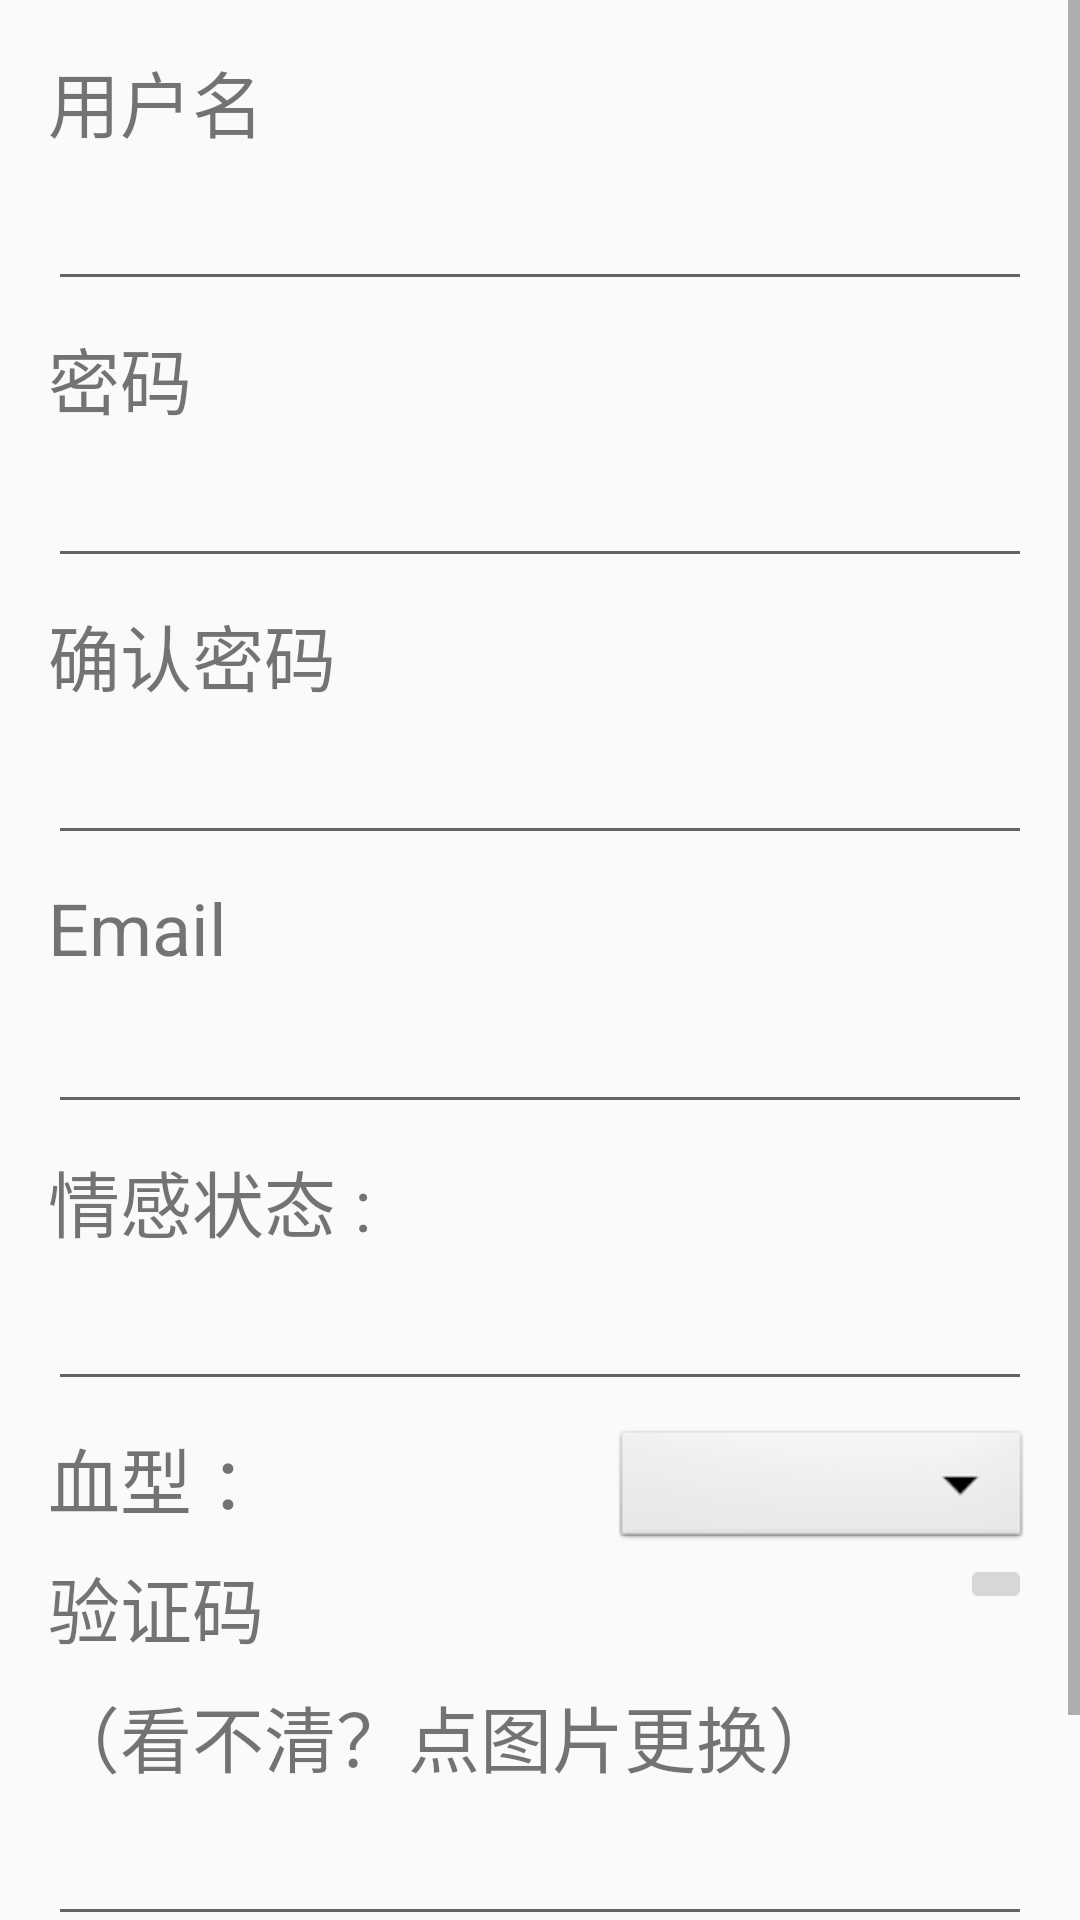

Write the Android layout XML for this screen, with the resource values it uses.
<!-- AndroidManifest.xml: application theme AppTheme -->
<!-- res/layout/activity_sign_up.xml -->
<?xml version="1.0" encoding="utf-8"?>
<ScrollView xmlns:android="http://schemas.android.com/apk/res/android"
    xmlns:tools="http://schemas.android.com/tools"
    android:layout_width="match_parent"
    android:layout_height="wrap_content"
    tools:context="a1point3acres.com.example.android.a1point3acres.SignUpActivity">

    <LinearLayout
        android:layout_width="match_parent"
        android:layout_height="match_parent"
        android:orientation="vertical"
        android:layout_marginTop="16dp"
        android:layout_marginLeft="16dp"
        android:layout_marginRight="16dp">

        <TextView
            android:id="@+id/username_sign_up"
            style="@style/TextStyle"
            android:text="@string/username"/>

        <EditText
            android:id="@+id/username_input_sign_up"
            style="@style/ViewStyle"/>

        <TextView
            android:id="@+id/password_sign_up"
            style="@style/TextStyle"
            android:text="@string/password" />

        <EditText
            android:id="@+id/password_input_sign_up"
            style="@style/PasswordStyle"/>

        <TextView
            android:id="@+id/confirm_password_sign_up"
            style="@style/TextStyle"
            android:text="@string/password_certify" />

        <EditText
            android:id="@+id/confirm_password_input_sign_up"
            style="@style/PasswordStyle"/>


        <TextView
            android:id="@+id/email_sign_up"
            style="@style/TextStyle"
            android:text="@string/email" />

        <EditText
            android:id="@+id/email_input_sign_up"
            style="@style/ViewStyle"/>

        <TextView
            android:id="@+id/marital_status_sign_up"
            style="@style/TextStyle"
            android:text="@string/marital_status"/>

        <EditText
            android:id="@+id/marital_status_input_sign_up"
            style="@style/ViewStyle"/>

        <LinearLayout
            android:layout_width="match_parent"
            android:layout_height="wrap_content"
            android:orientation="horizontal">

            <TextView
                android:id="@+id/blood_type_sign_up"
                android:layout_width="wrap_content"
                android:layout_height="wrap_content"
                android:textSize="24sp"
                android:layout_marginBottom="8dp"
                android:layout_weight="1"
                android:text="@string/blood_type"/>

            <Spinner
                android:id="@+id/spinner_sign_up"
                android:layout_width="140dp"
                android:layout_height="match_parent"
                android:background="@android:drawable/btn_dropdown"
                android:spinnerMode="dropdown" />

        </LinearLayout>

        <LinearLayout
            android:layout_width="match_parent"
            android:layout_height="wrap_content"
            android:orientation="horizontal">

            <TextView
                android:id="@+id/check_code"
                style="@style/TextStyle"
                android:text="@string/check_code"
                android:layout_weight="1"/>

            <ImageButton
                android:id="@+id/check_code_image"
                style="@style/ImageStyle"
                android:onClick="changeImage"/>

        </LinearLayout>

        <TextView
            style="@style/TextStyle"
            android:text="@string/cannot_see"/>

        <EditText
            style="@style/ViewStyle"/>

        <Button
            android:id="@+id/confirm_sign_up"
            style="@style/ViewStyle"
            android:textSize="24sp"
            android:text="@string/sign_up"/>

    </LinearLayout>

</ScrollView>
<!-- resources referenced by this layout -->
<resources>
  <string name="blood_type">血型 ：</string>
  <string name="cannot_see">（看不清？点图片更换）</string>
  <string name="check_code">验证码</string>
  <string name="email">Email</string>
  <string name="marital_status">情感状态 : </string>
  <string name="password">密码</string>
  <string name="password_certify">确认密码</string>
  <string name="sign_up">注册</string>
  <string name="username">用户名</string>
  <style name="ImageStyle">
          <item name="android:layout_width">wrap_content</item>
          <item name="android:layout_height">wrap_content</item>
          <item name="android:layout_marginBottom">8dp</item>
      </style>
  <style name="PasswordStyle" parent="ViewStyle">
          <item name="android:inputType">textPassword</item>
      </style>
  <style name="TextStyle" parent="ViewStyle">
          <item name="android:textSize">24sp</item>
      </style>
  <style name="ViewStyle">
          <item name="android:layout_width">match_parent</item>
          <item name="android:layout_height">wrap_content</item>
          <item name="android:layout_marginBottom">8dp</item>
      </style>
  <style name="AppTheme" parent="Theme.AppCompat.Light.DarkActionBar">
          
          <item name="colorPrimary">@color/colorPrimary</item>
          <item name="colorPrimaryDark">@color/colorPrimaryDark</item>
          <item name="colorAccent">@color/colorAccent</item>
      </style>
  <!-- not gathered from this repository: default colours our renderer supplied (Android Studio template values) -->
  <color name="colorPrimary">#FF6200EE</color>
  <color name="colorPrimaryDark">#FF3700B3</color>
  <color name="colorAccent">#FF03DAC5</color>
</resources>
